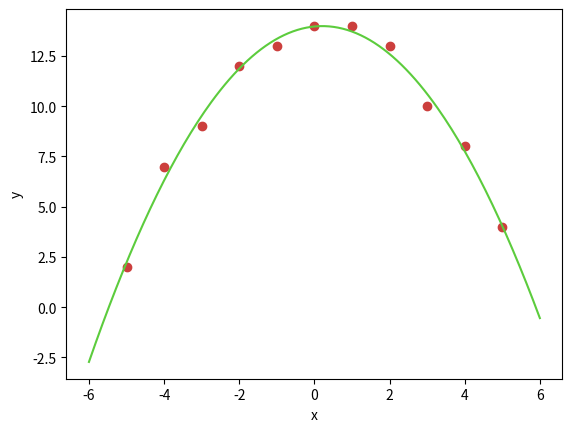

This chart was generated by the following Python code:
import numpy as np
import matplotlib.pyplot as plt

xs = np.arange(-5, 6, 1, dtype="float64")
ys = np.array([2, 7, 9, 12, 13, 14, 14, 13, 10, 8, 4], dtype="float64")
f = lambda x, alphas: alphas[0] + alphas[1] * x + alphas[2] * x ** 2


def backward_substitution(A_original, B_original):
    n = B_original.shape[0]
    A = np.copy(A_original)
    B = np.copy(B_original)
    for i in range(n - 1, -1, -1):
        divisor = A[i, i]
        for j in range(i - 1, -1, -1):
            tmp = A[j, i] / divisor
            A[j] -= tmp * A[i]
            B[j] -= tmp * B[i]
            A[j, i] = 0.0
        B[i] /= divisor

    return B


def gram_schmidt_factorization(A):
    n = len(A)
    Q = np.zeros((n, n))
    R = np.zeros((n, n))
    Q[:, 0] = A[:, 0] / np.linalg.norm(A[:, 0])
    for k in range(1, n):
        current_a = A[:, k]
        Q[:, k] = current_a
        for i in range(k):
            current_u = Q[:, i]
            Q[:, k] -= np.dot(current_u, current_a) * current_u
        Q[:, k] /= np.linalg.norm(Q[:, k])
    for i in range(n):
        for j in range(i, n):
            R[i, j] = np.dot(Q[:, i], A[:, j])
    return Q, R


def solve_qr(xs, ys):
    # I sp
    # A = np.array([[1, x, x * x] for x in xs])
    # II sp
    A = np.vander(xs, increasing=True)
    A = A[:, :3]

    # I sp
    Q, R = np.linalg.qr(A)
    return backward_substitution(R, Q.T @ ys)  # return np.linalg.solve(R, Q.T @ ys)
    # II sp
    # Q, R = gram_schmidt_factorization(A.T @ A)
    # return backward_substitution(R, Q.T @ A.T @ ys)  # return np.linalg.solve(R, Q.T @ A.T @ ys)
    # III sp
    # return backward_substitution(A.T @ A, A.T @ ys)  # return np.linalg.solve(A.T @ A, A.T @ ys)


print(xs)
print(ys)
a = solve_qr(xs, ys)
print(a)
x_lin = np.linspace(-6, 6, 200)
plt.plot(x_lin, f(x_lin, a), c="#5ccc3d")
plt.scatter(xs, ys, c="#cc3f3d")
plt.xlabel("x")
plt.ylabel("y")
plt.show()
